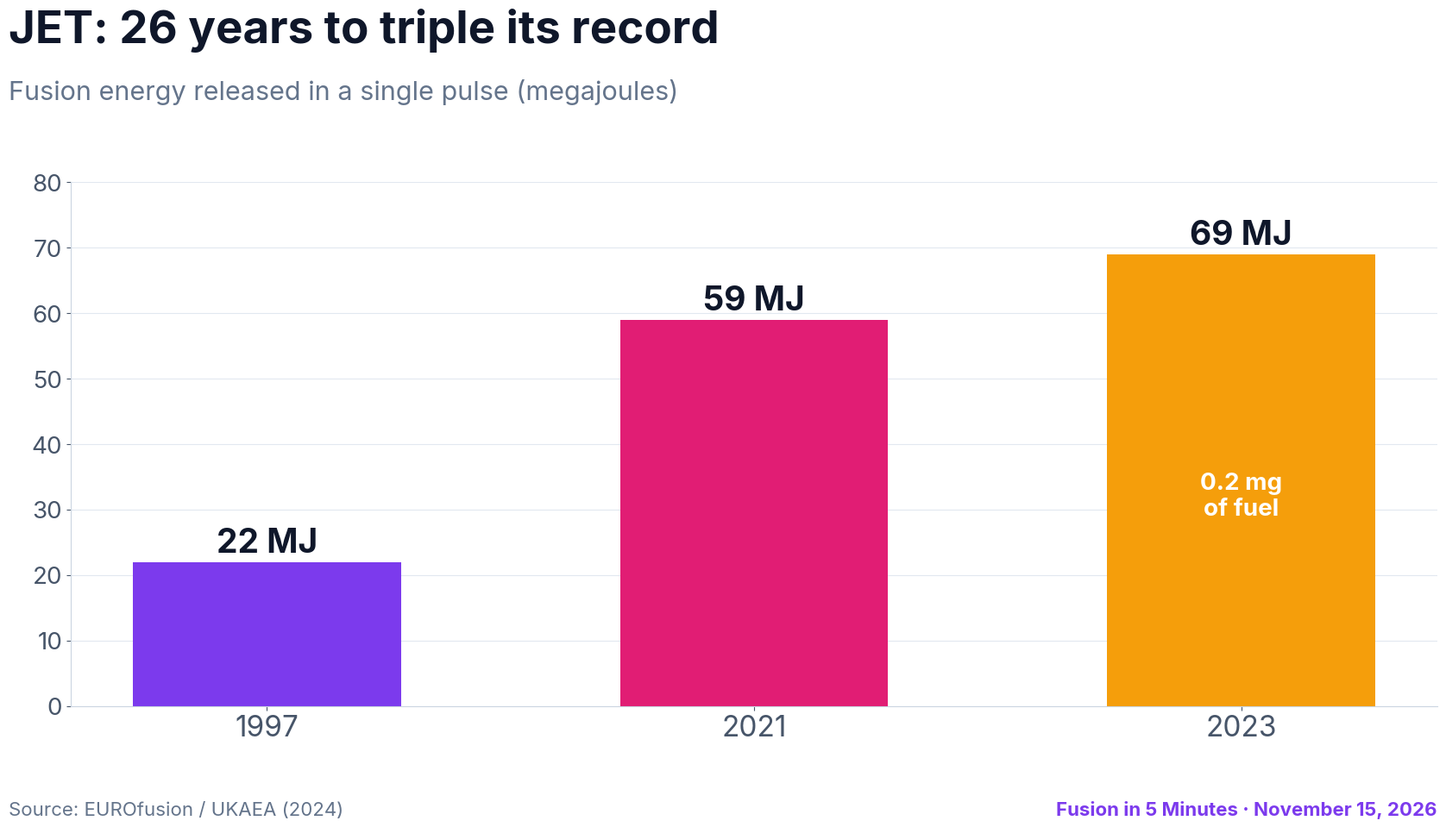

Python code for this plot: (Note: this script raises an exception after producing the figure.)
import matplotlib
matplotlib.use("Agg")
import matplotlib.pyplot as plt
from matplotlib import font_manager as fm

for f in fm.findSystemFonts():
    if "Inter" in f and "Display" not in f:
        fm.fontManager.addfont(f)
plt.rcParams["font.family"] = "Inter"

V, M, O, G = "#7C3AED", "#E11D74", "#F59E0B", "#64748B"
INK, SUB, AX = "#0F172A", "#64748B", "#475569"
SIG = "Fusion in 5 Minutes · November 15, 2026"
OUT = "/home/claude/fusion-site/assets/img/"


def frame(title, subtitle, source):
    fig = plt.figure(figsize=(18, 10.12), dpi=100)
    fig.patch.set_facecolor("white")
    fig.text(0.04, 0.92, title, fontsize=38, fontweight="bold", color=INK)
    fig.text(0.04, 0.855, subtitle, fontsize=22, color=SUB)
    fig.text(0.04, 0.035, source, fontsize=16, color=SUB)
    fig.text(0.96, 0.035, SIG, fontsize=16, color=V, fontweight="bold", ha="right")
    return fig


def style(ax, grid_axis="y"):
    for s in ["top", "right"]:
        ax.spines[s].set_visible(False)
    for s in ["left", "bottom"]:
        ax.spines[s].set_color("#CBD5E1")
    ax.tick_params(colors=AX, labelsize=20)
    ax.grid(axis=grid_axis, color="#E2E8F0")
    ax.set_axisbelow(True)


# 1. JET
fig = frame("JET: 26 years to triple its record",
            "Fusion energy released in a single pulse (megajoules)",
            "Source: EUROfusion / UKAEA (2024)")
ax = fig.add_axes([0.08, 0.16, 0.88, 0.6])
yrs, vals, cols = ["1997", "2021", "2023"], [22, 59, 69], [V, M, O]
ax.bar(yrs, vals, color=cols, width=0.55)
for i, v in enumerate(vals):
    ax.text(i, v + 1.5, f"{v} MJ", ha="center", fontsize=28, fontweight="bold", color=INK)
ax.text(2, 32, "0.2 mg\nof fuel", ha="center", va="center", fontsize=20, fontweight="bold", color="white")
ax.set_ylim(0, 80)
style(ax)
ax.tick_params(axis="x", labelsize=24)
fig.savefig(OUT + "en-01-jet.png")

# 2. NIF
fig = frame("NIF: winning at the table, losing at the casino",
            "Record experiment, April 2025 (megajoules)",
            "Source: LLNL (2025). *LLNL estimate for the 2022 shot.")
ax = fig.add_axes([0.3, 0.16, 0.64, 0.6])
labels = ["Electricity to power\nthe lasers*", "Laser energy\nreaching the target", "Fusion energy\nproduced"]
vals, cols = [300, 2.08, 8.6], [G, V, M]
ax.barh(labels, vals, color=cols, height=0.55)
ax.text(304, 0, "≈300 MJ", va="center", fontsize=24, fontweight="bold", color=INK)
ax.text(2.08 + 4, 1, "2.08 MJ", va="center", fontsize=24, fontweight="bold", color=INK)
ax.text(8.6 + 4, 2, "8.6 MJ", va="center", fontsize=24, fontweight="bold", color=INK)
ax.text(70, 2, "← target gain: ×4.1", va="center", fontsize=22, fontweight="bold", color=M)
ax.set_xlim(0, 350)
style(ax, "x")
fig.savefig(OUT + "en-02-nif.png")

# 3. Investment
fig = frame("Private money arrived in fusion",
            "Cumulative investment in fusion companies (billions of USD)",
            "Source: Fusion Industry Association, annual reports 2021–2026")
ax = fig.add_axes([0.08, 0.16, 0.88, 0.6])
yrs = ["2021", "2022", "2023", "2024", "2025", "2026"]
vals = [1.9, 4.8, 6.2, 7.1, 9.8, 14.2]
ax.bar(yrs, vals, color=[V] * 5 + [M], width=0.6)
for i, v in enumerate(vals):
    ax.text(i, v + 0.3, f"${v}B", ha="center", fontsize=24, fontweight="bold", color=INK)
ax.annotate("×7.5 in\nfive years", xy=(4.65, 12.4), xytext=(3.2, 12.3), fontsize=22,
            fontweight="bold", color=M, va="center",
            arrowprops=dict(arrowstyle="->", color=M, lw=2.5))
ax.set_ylim(0, 16.5)
style(ax)
fig.savefig(OUT + "en-03-investment.png")
print("ok")
